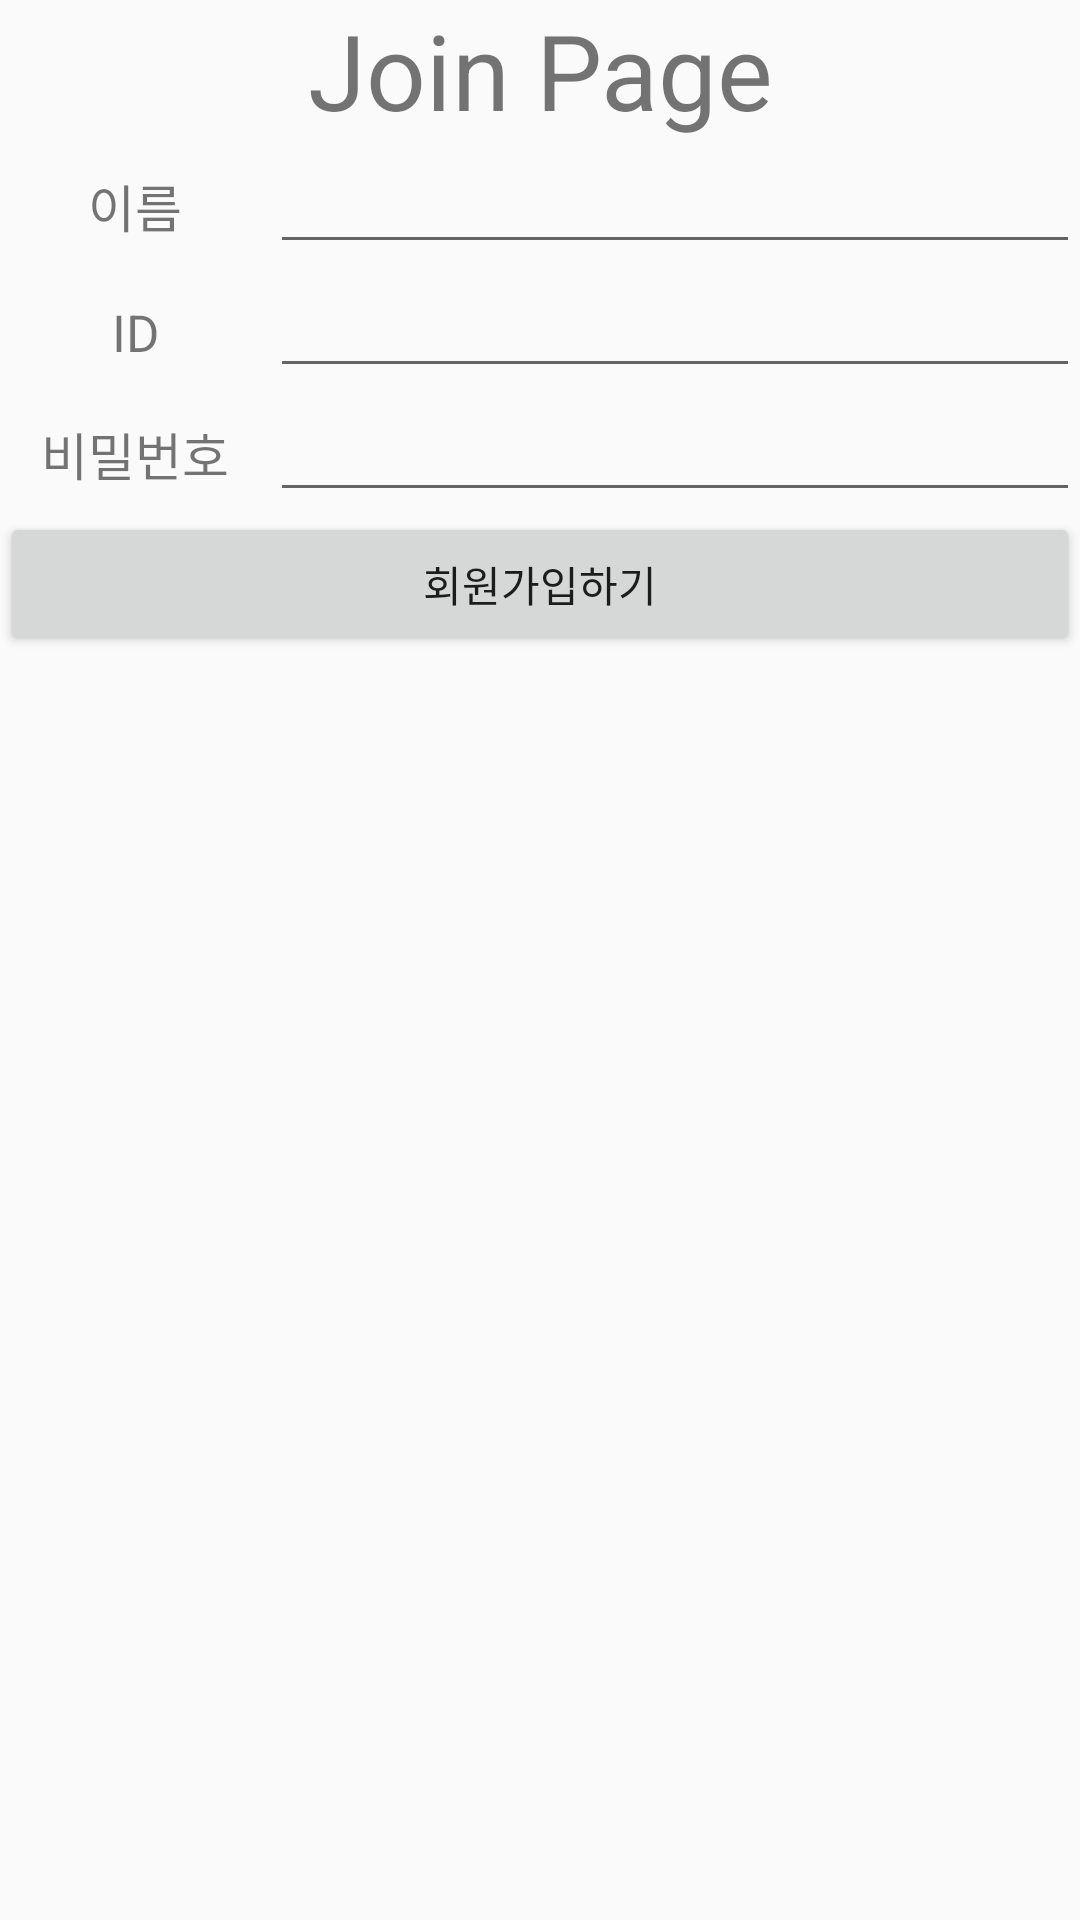

Reconstruct the res/layout file that produces this screen, plus the resources it refers to.
<!-- AndroidManifest.xml: application theme AppTheme -->
<!-- res/layout/activity_join.xml -->
<?xml version="1.0" encoding="utf-8"?>
<LinearLayout xmlns:android="http://schemas.android.com/apk/res/android"
    xmlns:app="http://schemas.android.com/apk/res-auto"
    xmlns:tools="http://schemas.android.com/tools"
    android:layout_width="match_parent"
    android:layout_height="match_parent"
    android:orientation="vertical"
    tools:context="com.example.cldla.finalproject.JoinActivity">


    <TextView
        android:id="@+id/textView"
        android:layout_width="match_parent"
        android:layout_height="wrap_content"
        android:gravity="center"
        android:text="Join Page"
        android:textSize="35dp" />

    <LinearLayout
        android:layout_width="match_parent"
        android:layout_height="wrap_content"
        android:orientation="horizontal">

        <TextView
            android:id="@+id/textView1"
            android:layout_width="0dp"
            android:layout_height="wrap_content"
            android:layout_weight="1"
            android:gravity="center"
            android:text="이름"
            android:textSize="17dp"/>

        <EditText
            android:id="@+id/name"
            android:layout_width="0dp"
            android:layout_height="wrap_content"
            android:layout_weight="3"
            android:gravity="center"
            />
    </LinearLayout>

    <LinearLayout
        android:layout_width="match_parent"
        android:layout_height="wrap_content"
        android:orientation="horizontal">

        <TextView
            android:id="@+id/textView2"
            android:layout_width="0dp"
            android:layout_height="wrap_content"
            android:layout_weight="1"
            android:gravity="center"
            android:text="ID"
            android:textSize="17dp"/>

        <EditText
            android:id="@+id/new_id"
            android:layout_width="0dp"
            android:layout_height="wrap_content"
            android:layout_weight="3"
            android:gravity="center"
            />
    </LinearLayout>

    <LinearLayout
        android:layout_width="match_parent"
        android:layout_height="wrap_content"
        android:orientation="horizontal">

        <TextView
            android:id="@+id/textView3"
            android:layout_width="0dp"
            android:layout_height="wrap_content"
            android:layout_weight="1"
            android:gravity="center"
            android:text="비밀번호"
            android:textSize="17dp"/>

        <EditText
            android:id="@+id/new_pass"
            android:layout_width="0dp"
            android:layout_height="wrap_content"
            android:layout_weight="3"
            android:gravity="center"
            />
    </LinearLayout>

    <Button
        android:id="@+id/join"
        android:layout_width="match_parent"
        android:layout_height="wrap_content"
        android:text="회원가입하기"
        android:onClick="insertNewMember"/>

</LinearLayout>
<!-- resources referenced by this layout -->
<resources>
  <style name="AppTheme" parent="Theme.AppCompat.Light.DarkActionBar">
          
          <item name="colorPrimary">#4db869</item>
          <item name="colorPrimaryDark">#3f9a57</item>
          <item name="colorAccent">#7ea684</item>
      </style>
</resources>
